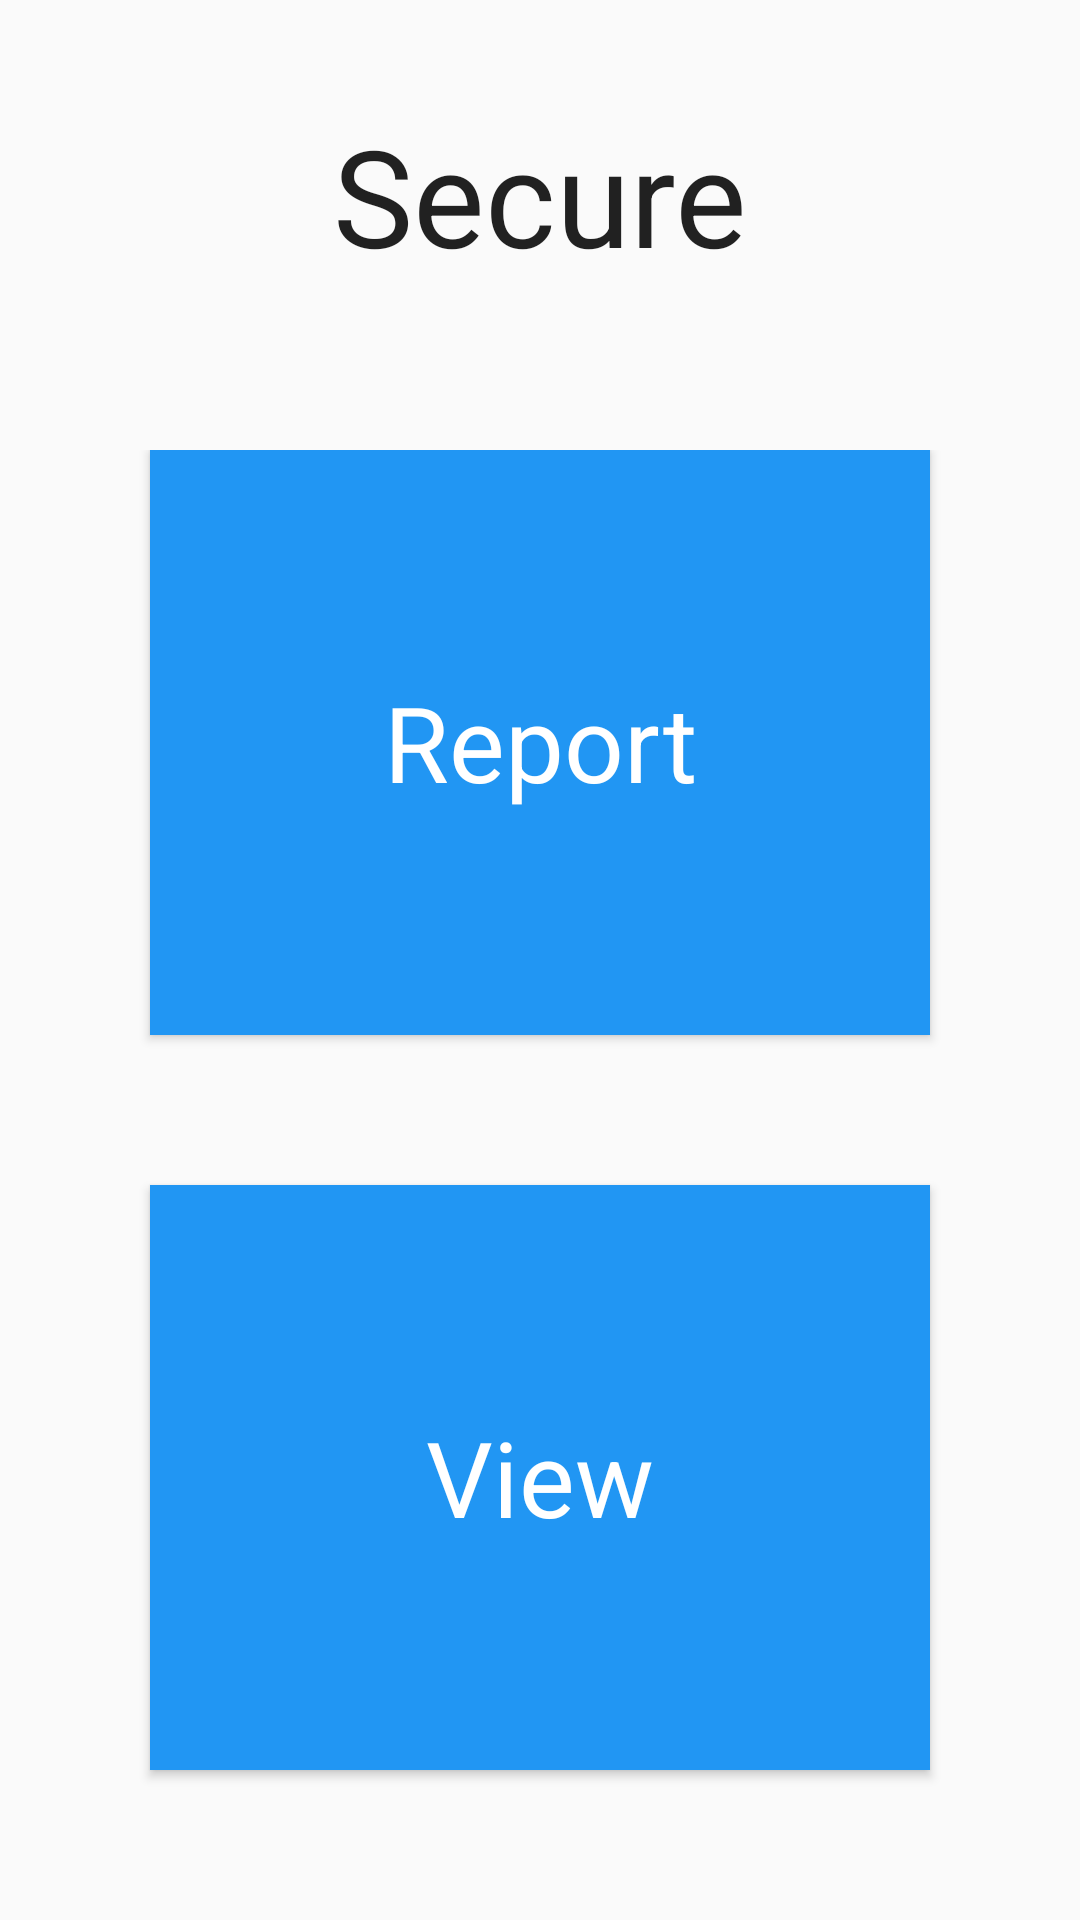

The Android layout XML behind this screen, and the referenced resources:
<!-- AndroidManifest.xml: application theme AppTheme -->
<!-- res/layout/fragment_report_view.xml -->
<LinearLayout xmlns:android="http://schemas.android.com/apk/res/android"
    xmlns:tools="http://schemas.android.com/tools"
    android:layout_width="match_parent"
    android:layout_height="match_parent"
    tools:context="layout.reportView"
    android:orientation="vertical"
    >

    
    <LinearLayout
        android:layout_width="match_parent"
        android:layout_height="150dp"
        android:text="@string/hello_blank_fragment"
        android:orientation="vertical">

        <TextView
            android:layout_width="wrap_content"
            android:layout_height="wrap_content"
            android:text="Secure"
            android:textAppearance="@style/Base.TextAppearance.AppCompat.Large"
            android:textSize="45dp"
            android:layout_marginTop="35dp"
            android:layout_gravity="center"/>
       </LinearLayout>

    <LinearLayout
        android:layout_width="match_parent"
        android:layout_height="match_parent"
        android:orientation="vertical">

        <Button
            android:layout_width="match_parent"
            android:layout_height="wrap_content"
            android:text="Report"
            android:layout_weight="1"
            android:id="@+id/report"
            android:onClick="Report"
            android:layout_marginLeft="50dp"
            android:layout_marginRight="50dp"
            android:layout_marginBottom="50dp"
            android:background="#2196f3"
            style="@style/Base.TextAppearance.AppCompat.Large.Inverse"
            android:textAppearance="@style/Base.TextAppearance.AppCompat.Large"
            android:textSize="35dp"
            />

        <Button
            android:layout_width="match_parent"
            android:layout_height="wrap_content"
            android:layout_weight="1"
            android:id="@+id/View"
            android:text="View"
            android:layout_marginLeft="50dp"
            android:layout_marginRight="50dp"
            android:layout_marginBottom="50dp"
            android:background="#2196f3"
            style="@style/Base.TextAppearance.AppCompat.Large.Inverse"
            android:textAppearance="@style/Base.TextAppearance.AppCompat.Large"
            android:textSize="35dp"

            />
    </LinearLayout>


</LinearLayout>
<!-- resources referenced by this layout -->
<resources>
  <string name="hello_blank_fragment">Hello blank fragment</string>
  <style name="AppTheme" parent="Theme.AppCompat.Light.DarkActionBar">
  
  
          
          <item name="colorPrimary">@color/colorPrimary</item>
          <item name="colorPrimaryDark">@color/colorPrimaryDark</item>
          <item name="colorAccent">@color/colorAccent</item>
  
      </style>
  <!-- not gathered from this repository: default colours our renderer supplied (Android Studio template values) -->
  <color name="colorPrimary">#FF6200EE</color>
  <color name="colorPrimaryDark">#FF3700B3</color>
  <color name="colorAccent">#FF03DAC5</color>
</resources>
